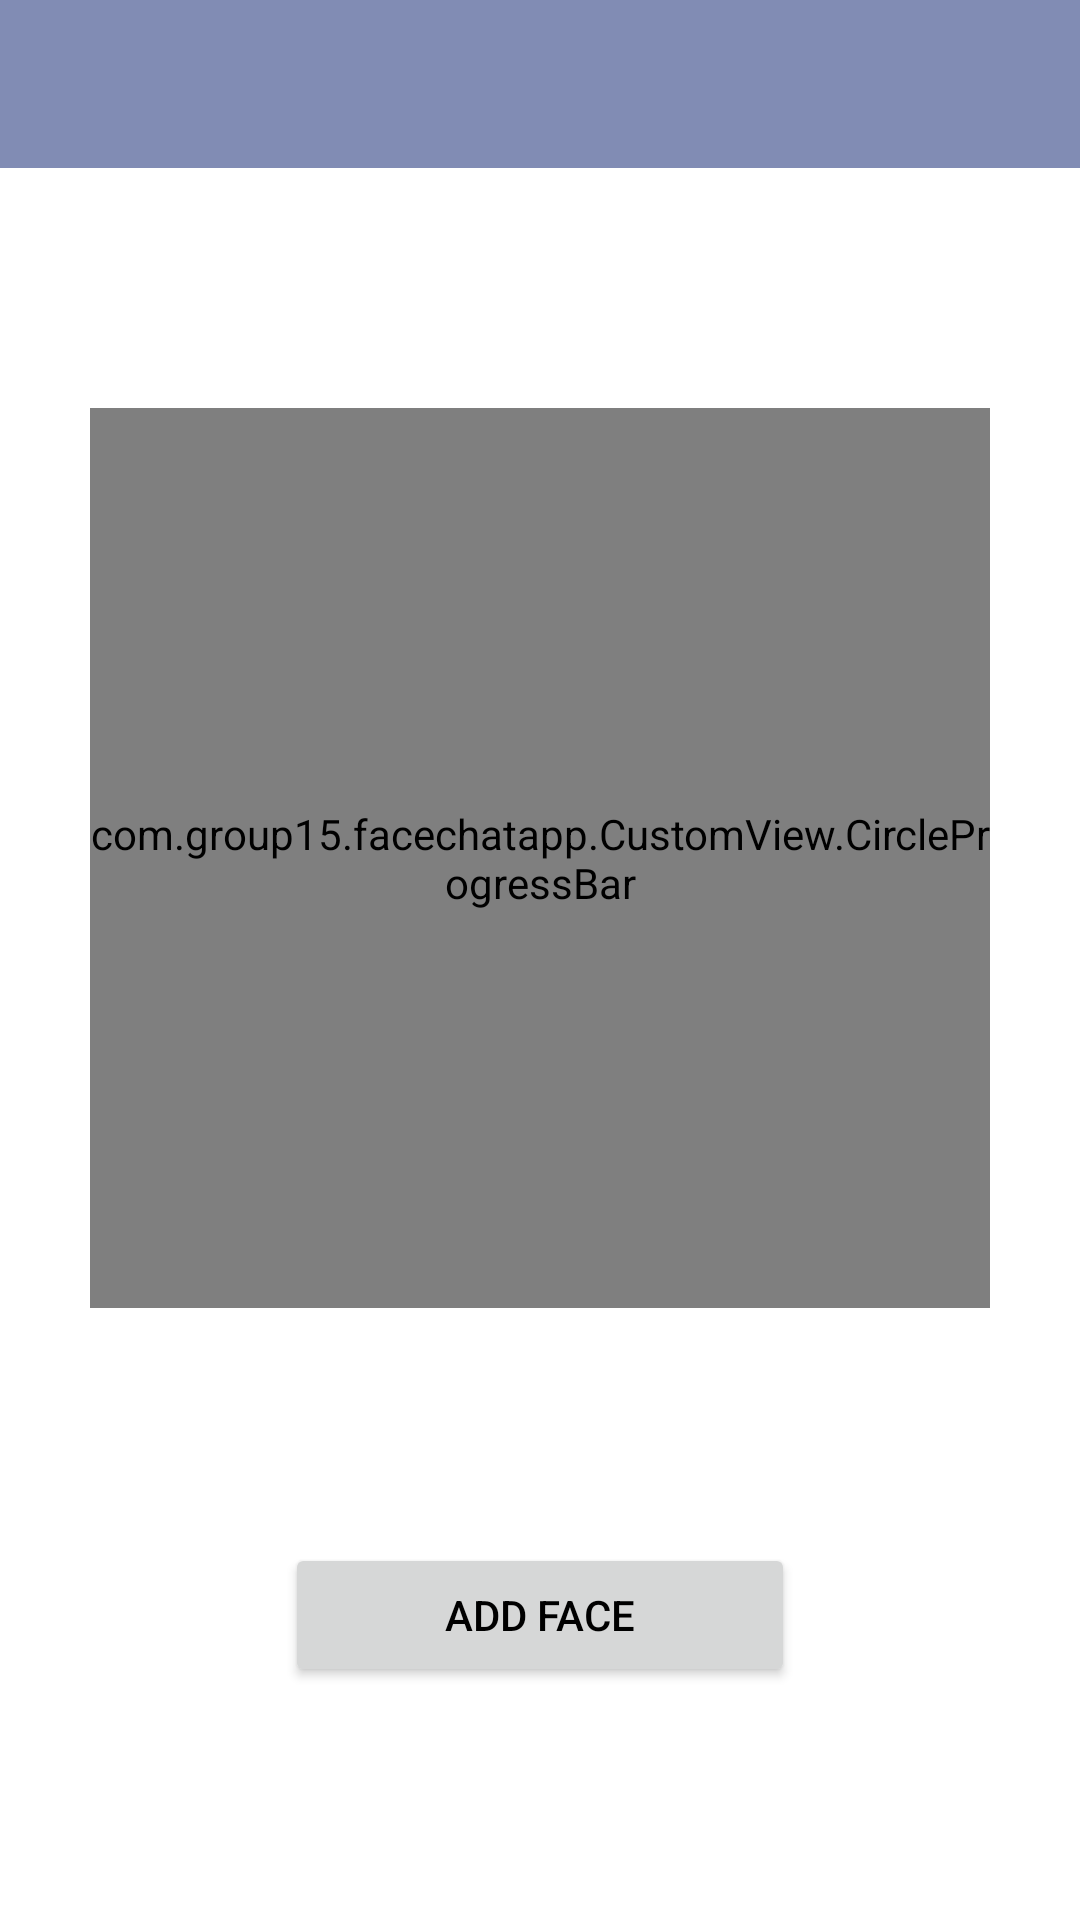

This screen was rendered from an Android layout file. Write that file and the resources it references.
<!-- AndroidManifest.xml: application theme Theme.FaceChatApp -->
<!-- res/layout/activity_update_face.xml -->
<?xml version="1.0" encoding="utf-8"?>
<androidx.constraintlayout.widget.ConstraintLayout xmlns:android="http://schemas.android.com/apk/res/android"
    xmlns:app="http://schemas.android.com/apk/res-auto"
    xmlns:tools="http://schemas.android.com/tools"
    android:id="@+id/coordinatorLayout"
    android:layout_width="match_parent"
    android:layout_height="match_parent"
    tools:context=".Login.GetUserFaceData">

    <androidx.appcompat.widget.Toolbar
        android:id="@+id/update_toolbar"
        android:layout_width="match_parent"
        android:layout_height="?attr/actionBarSize"
        android:background="@color/primaryDarkColor"
        app:layout_constraintStart_toStartOf="parent"
        app:layout_constraintTop_toTopOf="parent">

        <LinearLayout
            android:layout_width="match_parent"
            android:layout_height="match_parent"
            android:gravity="center_vertical"
            android:orientation="horizontal">

            <ImageButton
                android:id="@+id/updaet_back"
                android:layout_width="40dp"
                android:layout_height="40dp"
                android:layout_centerVertical="true"
                android:background="@android:color/transparent"
                android:src="@drawable/ic_baseline_arrow_back_24"></ImageButton>
        </LinearLayout>
    </androidx.appcompat.widget.Toolbar>


    <TextView
        android:layout_width="match_parent"
        android:layout_height="wrap_content"
        android:layout_marginBottom="736dp"
        android:text="Please Add Your Face Data to the App"
        android:textAlignment="center"
        android:textSize="22sp"
        app:layout_constraintBottom_toBottomOf="parent"
        app:layout_constraintEnd_toEndOf="parent" />

    <TextView
        android:layout_width="match_parent"
        android:layout_height="wrap_content"
        android:layout_marginBottom="676dp"
        android:text="Put Your Face inside the circle"
        android:textAlignment="center"
        android:textSize="16sp"
        app:layout_constraintBottom_toBottomOf="parent"
        app:layout_constraintEnd_toEndOf="parent" />

    <FrameLayout
        android:id="@+id/container"
        android:layout_width="297dp"
        android:layout_height="297dp"
        app:layout_constraintBottom_toBottomOf="parent"
        app:layout_constraintEnd_toEndOf="parent"
        app:layout_constraintStart_toStartOf="parent"
        app:layout_constraintTop_toTopOf="parent"
        app:layout_constraintVertical_bias="0.4">


        <androidx.cardview.widget.CardView
            android:layout_width="match_parent"
            android:layout_height="match_parent"
            android:layout_centerInParent="true"
            android:innerRadius="0dp"
            app:cardCornerRadius="980dp">

            <androidx.camera.view.PreviewView
                android:id="@+id/previewView"
                android:layout_width="match_parent"
                android:layout_height="match_parent">

            </androidx.camera.view.PreviewView>
        </androidx.cardview.widget.CardView>
    </FrameLayout>


    <com.group15.facechatapp.CustomView.CircleProgressBar
        android:id="@+id/set_profile_add_progress"
        android:layout_width="300dp"
        android:layout_height="300dp"
        app:layout_constraintBottom_toBottomOf="parent"
        app:layout_constraintEnd_toEndOf="parent"
        app:layout_constraintStart_toStartOf="parent"
        app:layout_constraintTop_toTopOf="parent"
        app:layout_constraintVertical_bias="0.4"
        app:progressBarThickness="10dp"
        app:progressbarColor="@color/accentColor" />

    <LinearLayout
        android:id="@+id/linearLayout"
        android:layout_width="170dp"
        android:layout_height="wrap_content"
        android:layout_marginTop="80dp"
        android:orientation="horizontal"
        app:layout_constraintEnd_toEndOf="parent"
        app:layout_constraintHorizontal_bias="0.5"
        app:layout_constraintStart_toStartOf="parent"
        app:layout_constraintTop_toBottomOf="@+id/container">

        <Button
            android:id="@+id/button3"
            android:layout_width="match_parent"
            android:layout_height="wrap_content"
            android:rotation="0"
            android:rotationX="0"
            android:rotationY="0"
            android:text="Add Face"
            android:textAlignment="center" />

    </LinearLayout>


</androidx.constraintlayout.widget.ConstraintLayout>
<!-- resources referenced by this layout -->
<resources>
  <color name="accentColor">#ff5722</color>
  <color name="primaryDarkColor">#818cb4</color>
  <style name="Theme.FaceChatApp" parent="Theme.MaterialComponents.DayNight.NoActionBar">
          
          <item name="colorPrimary">@color/primaryColor</item>
          <item name="colorPrimaryVariant">@color/primaryDarkColor</item>
          <item name="colorOnPrimary">@color/white</item>
          
          <item name="colorSecondary">@color/teal_200</item>
          <item name="colorSecondaryVariant">@color/teal_700</item>
          <item name="colorOnSecondary">@color/black</item>
          
          <item name="android:statusBarColor">?attr/colorPrimaryVariant</item>
          
          <item name="android:windowNoTitle">true</item>
  
  
  
          
          <item name="android:textColor">@color/black</item>
          <item name="ccp_contentColor">@color/black</item>
          <item name="ccpDialog_textColor">@color/black</item>
      </style>
  <color name="primaryColor">#b1bce6</color>
  <color name="white">#FFFFFFFF</color>
  <color name="teal_200">#FF03DAC5</color>
  <color name="teal_700">#FF018786</color>
  <color name="black">#FF000000</color>
</resources>
